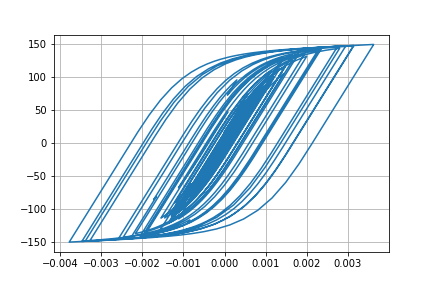

The file beside this chart, header and first rows:
Desplacment, Force
0.0, 0.0
8.829851085862994e-07, 0.0883
2.7979167656284888e-06, 0.2798
4.464423705311704e-06, 0.4464
5.108223642069496e-06, 0.5108
4.679387147804737e-06, 0.4679
3.6319830056345367e-06, 0.3632
2.4506158715413565e-06, 0.2451
1.1084044949882656e-06, 0.1108
-9.462800993404446e-07, -0.09463
-4.4571530031063435e-06, -0.4457
-9.962994773953157e-06, -0.9963
-1.748086031647997e-05, -1.748
-2.63748001941111e-05, -2.637
-3.552914676651213e-05, -3.552
-4.402562552725823e-05, -4.401
-5.1560173784399375e-05, -5.154
-5.837264743700287e-05, -5.834
-6.486205333919503e-05, -6.482
-7.126424019603707e-05, -7.121
-7.760702706883706e-05, -7.753
-8.347395546427682e-05, -8.338
-8.824039622014831e-05, -8.813
-9.146508724749964e-05, -9.134
-9.321085615726583e-05, -9.308
-9.378629972831695e-05, -9.366
-9.322706406105114e-05, -9.31
-9.141673604924523e-05, -9.129
-8.803318032142134e-05, -8.79
-8.283301178764041e-05, -8.27
-7.587816304993133e-05, -7.575
-6.73270016717419e-05, -6.72
-5.724689717886503e-05, -5.712
-4.5820695071930505e-05, -4.569
-3.3526692003664844e-05, -3.34
-2.0936499645349926e-05, -2.081
-8.703624734985133e-06, -0.8573
2.9095112710932644e-06, 0.304
1.4143982871063182e-05, 1.427
2.5483681363366803e-05, 2.561
3.746824207968697e-05, 3.759
5.0256336627479257e-05, 5.037
6.366714694825451e-05, 6.376
7.754029093988467e-05, 7.76
9.239692579182803e-05, 9.24
0.0001087, 10.87
0.0001266, 12.65
0.0001456, 14.52
0.0001639, 16.34
0.0001806, 17.98
0.0001953, 19.43
0.0002085, 20.72
0.0002204, 21.88
0.0002309, 22.91
0.0002385, 23.65
0.0002421, 24
0.0002414, 23.93
0.0002371, 23.51
0.0002308, 22.87
0.0002239, 22.18
... 2,941 more rows
